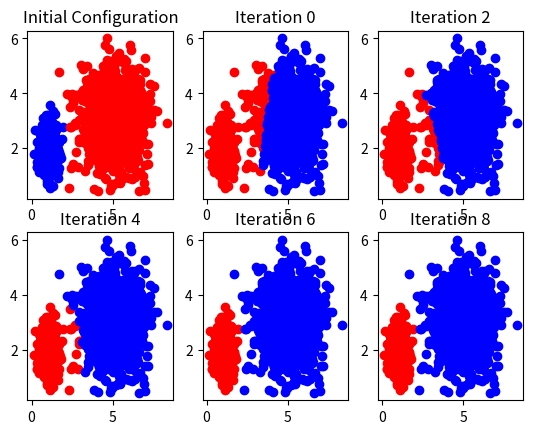

Generate this figure with matplotlib:
# EM.py - Simple implementation of Expectation-Maximization algorithm
#
# You can do with this code whatever you want. The main purpose is help
# people learning about this. Also, there is no warranty of any kind.
#
# [redacted]
# [redacted]

import numpy as np
import matplotlib.pyplot as plt
import random

# 2D Gaussian
def gauss2d(vector, cov, mean):
    denom = np.sqrt(np.power(2*np.pi, 2)*cov[0,0]*cov[1,1])
    sub = np.array([vector-mean])
    nume = np.exp((-1.0/2)*np.dot(np.dot(sub, np.linalg.inv(cov)),sub.T))
    return nume/denom


# Generate the data
# Number of data points per class, mean and variance
dataC1 = 400
dataC2 = 1000

mean1 = np.array([1, 2])
mean2 = np.array([5, 3])
cov_mat1 = np.array([[0.3, 0],[0, 0.5]])
cov_mat2 = np.array([[1, 0],[0, 1]])

# 3 cols corresponding to:
#  1: x
#  2: y
#  3: probability for this data point to belong to class 1
#  For class 2 it's simply 1-prev_prob
data = np.zeros((dataC1+dataC2, 2))
data[:dataC1, 0] = [random.gauss(mean1[0], cov_mat1[0,0]) for i in range(dataC1)]
data[:dataC1, 1] = [random.gauss(mean1[1], cov_mat1[1,1]) for i in range(dataC1)]
data[dataC1:, 0] = [random.gauss(mean2[0], cov_mat2[0,0]) for i in range(dataC2)]
data[dataC1:, 1] = [random.gauss(mean2[1], cov_mat2[1,1]) for i in range(dataC2)]
# In the beggining they all have the same probability to belong to any
# class.

titles = ["Initial Configuration", "Iteration 0", "Iteration 2", "Iteration 4",
          "Iteration 6", "Iteration 8"]

ax = plt.subplot(2,3,1)
ax.set_title(titles[0])
ax.scatter(data[:dataC1,0], data[:dataC1,1], color="b")
ax.scatter(data[dataC1:,0], data[dataC1:,1], color="r")

# Initial guesses
# Vectors of length 2 representing the mean/cov in the first/second dimension
mean1 = np.array([random.uniform(np.min(data[:,0]), np.max(data[:,0])),
                  random.uniform(np.min(data[:,1]), np.max(data[:,1]))])
mean2 = np.array([random.uniform(np.min(data[:,0]), np.max(data[:,0])),
                  random.uniform(np.min(data[:,1]), np.max(data[:,1]))])

cov_mat1 = np.array([[random.uniform(np.min(data[:,0]/2), np.max(data[:,0]/2)), 0],
                     [0, random.uniform(np.min(data[:,1]/2), np.max(data[:,1]/2))]])
cov_mat2 = np.array([[random.uniform(np.min(data[:,0]/2), np.max(data[:,0]/2)), 0],
                     [0, random.uniform(np.min(data[:,1]/2), np.max(data[:,1]/2))]])


prob_x1 = np.zeros(data.shape[0])
prob_x2 = np.zeros(data.shape[0])
c=1

for it in range(10):
    ### Expectation step
    # Gaussian
    for i in range(data.shape[0]):
        # Given the elements in class 1/2, what's the probability that a sample
        # belongs to that class
        prob_x1[i] = gauss2d(data[i], cov_mat1, mean1)
        prob_x2[i] = gauss2d(data[i], cov_mat2, mean2)

    # Given a sample, what's the probability it belongs to class 1/2
    prob_1 = np.sum(prob_x1)/np.sum([prob_x1, prob_x2])
    #prob_1 = 0.5
    prob_2 = 1-prob_1

    # Probability that samples belong to class 1
    prob_1x = (prob_x1*prob_1)/(prob_x1*prob_1 + prob_x2*prob_2)
    prob_2x = 1-prob_1x

    if it%2 == 0:
        c += 1
        ax = plt.subplot(2,3,c)
        group1 = data[prob_1x > 0.5]
        group2 = data[prob_1x <= 0.5]
        ax.set_title(titles[c-1])
        ax.scatter(group1[:,0], group1[:,1], color="r")
        ax.scatter(group2[:,0], group2[:,1], color="b")

    ### Maximization step
    # Calculate the means and covariance given the new probabilities
    mean1 = np.dot(prob_1x, data)/np.sum(prob_1x)
    mean2 = np.dot(prob_2x, data)/np.sum(prob_2x)

    cov1 = np.dot(prob_1x, np.power(data-mean1,2))/np.sum(prob_1x)
    cov_mat1 = np.array([[cov1[0], 0], [0, cov1[1]]])

    cov2 = np.dot(prob_2x, np.power(data-mean2,2))/np.sum(prob_2x)
    cov_mat2 = np.array([[cov2[0], 0], [0, cov2[1]]])


plt.show()
